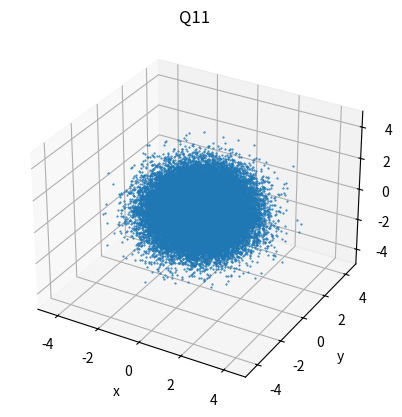
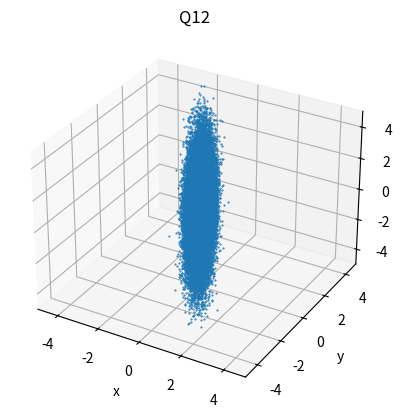
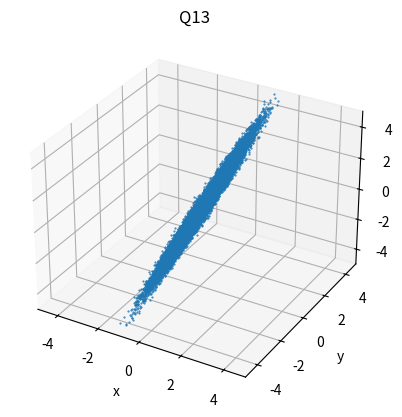
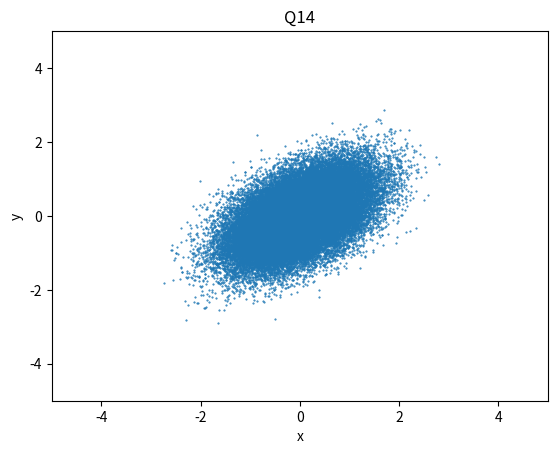
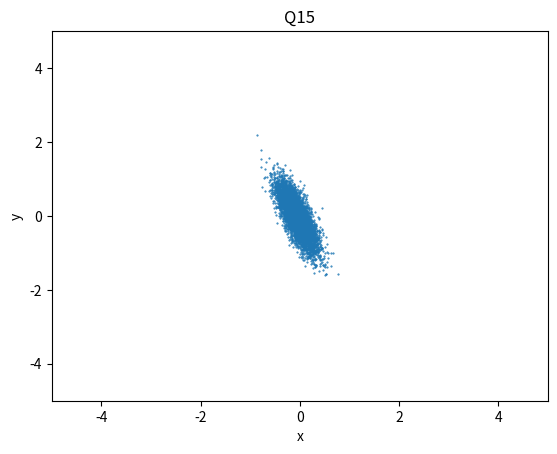

Write the Python code that produced these figures, in order.
import numpy as np
import matplotlib.pyplot as plt
from mpl_toolkits.mplot3d import Axes3D
from scipy.linalg import qr

def get_orthogonal_matrix(dim):
    H = np.random.randn(dim, dim)
    Q, R = qr(H)
    return Q


def plot_3d(x_y_z):
    '''
    plot points in 3D
    :param x_y_z: the points. numpy array with shape: 3 X num_samples (first dimension for x, y, z
    coordinate)
    '''
    fig = plt.figure()
    ax = fig.add_subplot(111, projection='3d')
    ax.scatter(x_y_z[0], x_y_z[1], x_y_z[2], s=1, marker='.', depthshade=False)
    ax.set_xlim(-5, 5)
    ax.set_ylim(-5, 5)
    ax.set_zlim(-5, 5)
    ax.set_xlabel('x')
    ax.set_ylabel('y')
    ax.set_zlabel('z')


def plot_2d(x_y):
    '''
    plot points in 2D
    :param x_y_z: the points. numpy array with shape: 2 X num_samples (first dimension for x, y
    coordinate)
    '''
    fig = plt.figure()
    ax = fig.add_subplot(111)
    ax.scatter(x_y[0], x_y[1], s=1, marker='.')
    ax.set_xlim(-5, 5)
    ax.set_ylim(-5, 5)
    ax.set_xlabel('x')
    ax.set_ylabel('y')


if __name__ == '__main__':
    #question 11 code
    mean = [0, 0, 0]
    cov = np.eye(3)
    x_y_z = np.random.multivariate_normal(mean, cov, 50000).T
    plot_3d(x_y_z)
    plt.title('Q11')
    plt.savefig('Q11.png')
    plt.show()

    #question 12 code
    scalar_matrix = np.array([[0.1, 0, 0], [0, 0.5, 0], [0, 0, 2]])
    x_y_z_scaled = scalar_matrix @ x_y_z
    plot_3d(x_y_z_scaled)
    plt.title('Q12')
    plt.savefig('Q12.png')
    plt.show()
    print(np.cov(x_y_z_scaled))

    #question 13 code
    orthogonal = get_orthogonal_matrix(3)
    x_y_z_rotated = (orthogonal @ x_y_z_scaled)
    plot_3d(x_y_z_rotated)
    plt.title('Q13')
    plt.savefig('Q13.png')
    plt.show()
    print(np.cov(x_y_z_rotated))

    #question 14 code
    plot_2d(x_y_z_rotated)
    plt.title('Q14')
    plt.savefig('Q14.png')
    plt.show()

    #question 15 code
    mask = (x_y_z_rotated[2] > -0.4) & (x_y_z_rotated[2] < 0.1)
    plot_2d(x_y_z_rotated[0: 2, mask])
    plt.title('Q15')
    plt.savefig('Q15.png')
    plt.show()
